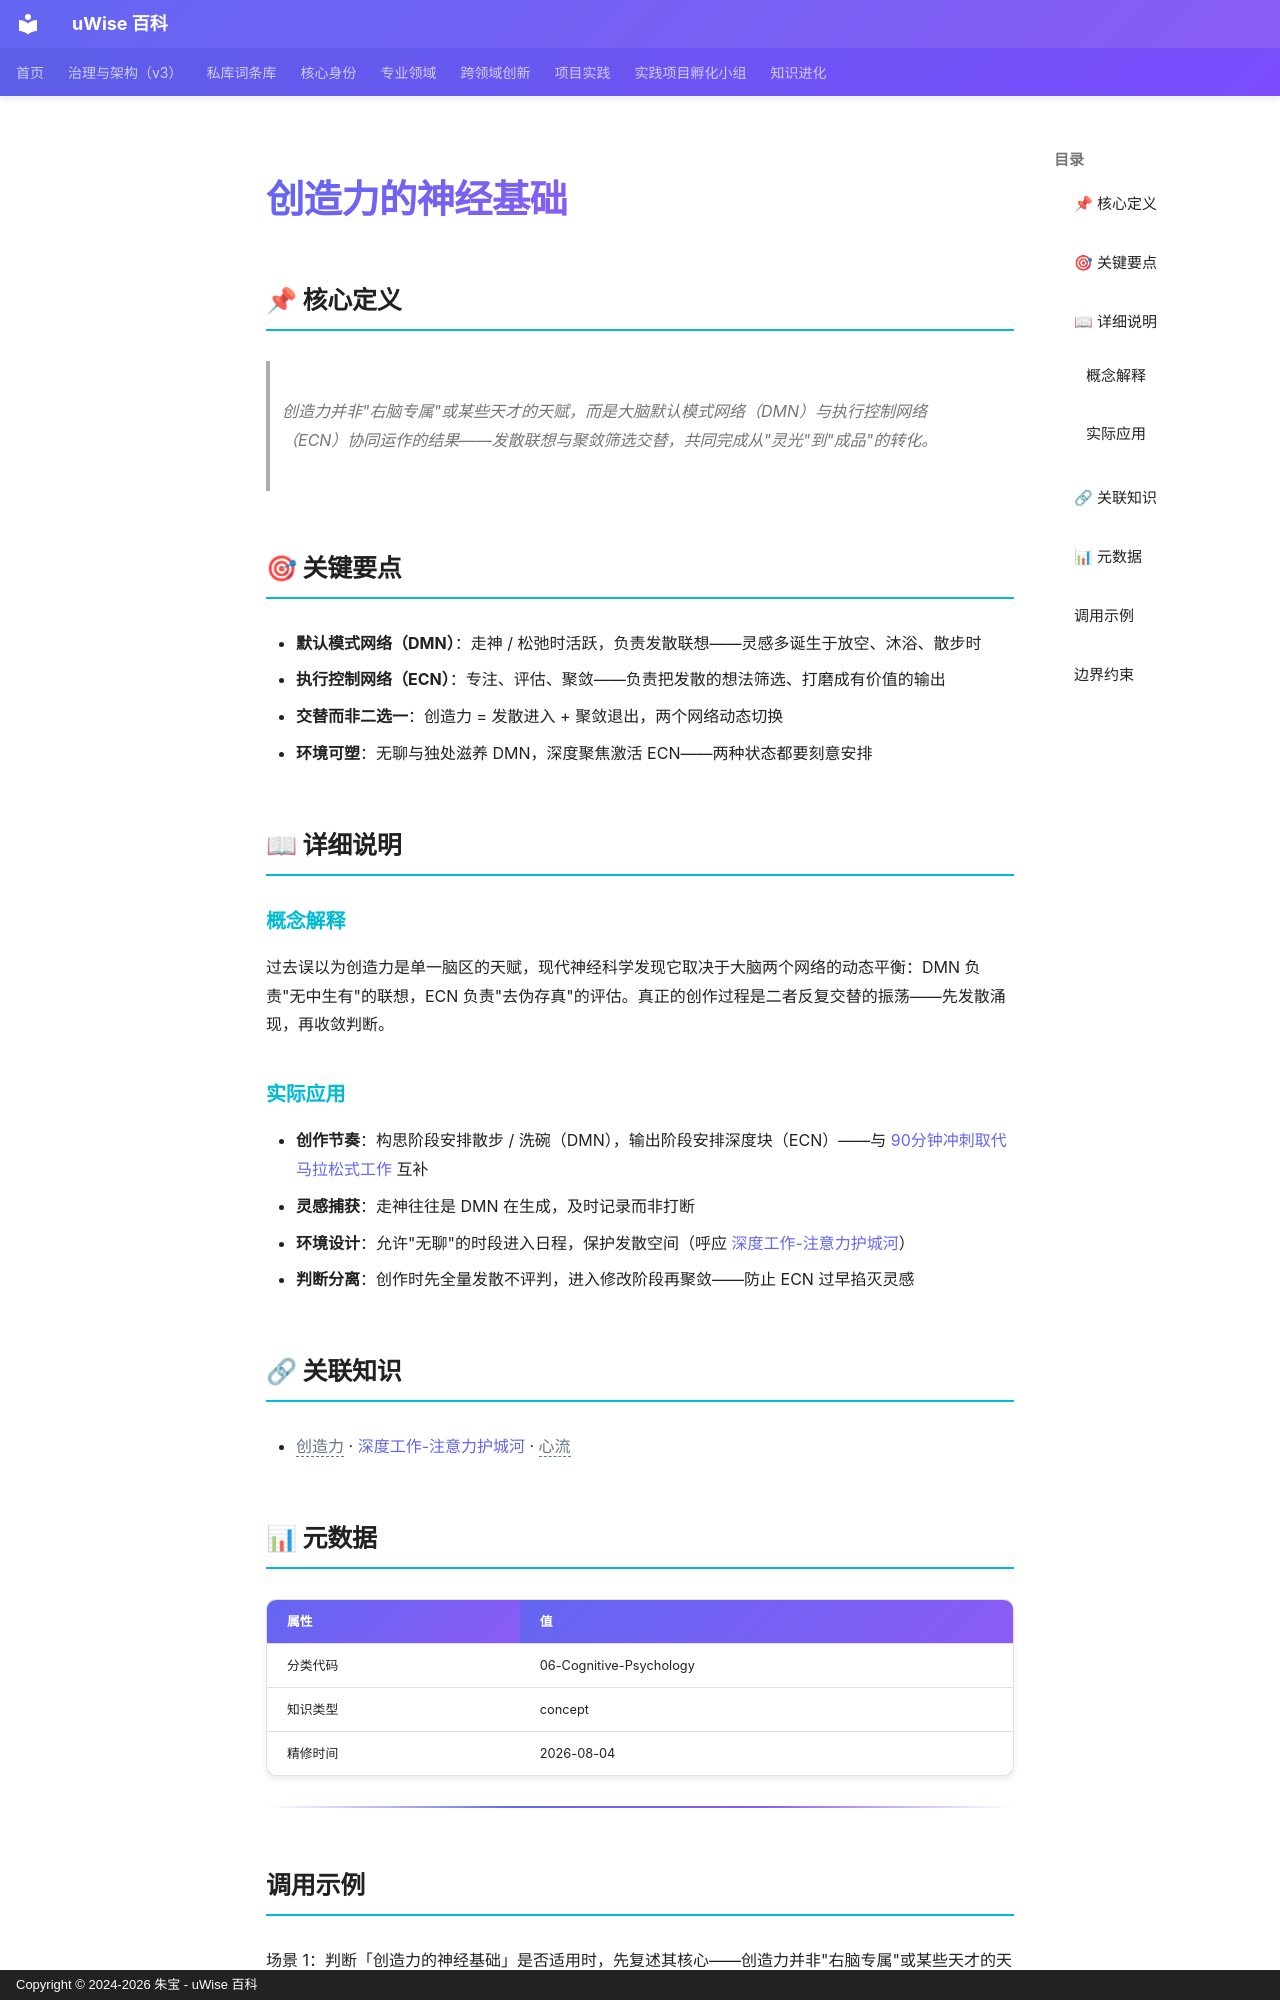

repository: zhubao315/uWise · page: vault-encyclopedia/md-646f34ec/index.html · generator: mkdocs · copyright: Copyright © 2024-2026 朱宝 - uWise 百科

---
title: "创造力的神经基础"
description: "创造力并非\"右脑专属\"或某些天才的天赋，而是大脑默认模式网络（DMN）与执行控制网络（ECN）协同运作的结果——发散联想与聚敛筛选交替，共同完成从\"灵光\"到\"成品\"的转化。"
---

# 创造力的神经基础

## 📌 核心定义

> 创造力并非"右脑专属"或某些天才的天赋，而是大脑默认模式网络（DMN）与执行控制网络（ECN）协同运作的结果——发散联想与聚敛筛选交替，共同完成从"灵光"到"成品"的转化。

## 🎯 关键要点

- **默认模式网络（DMN）**：走神 / 松弛时活跃，负责发散联想——灵感多诞生于放空、沐浴、散步时
- **执行控制网络（ECN）**：专注、评估、聚敛——负责把发散的想法筛选、打磨成有价值的输出
- **交替而非二选一**：创造力 = 发散进入 + 聚敛退出，两个网络动态切换
- **环境可塑**：无聊与独处滋养 DMN，深度聚焦激活 ECN——两种状态都要刻意安排

## 📖 详细说明

### 概念解释
过去误以为创造力是单一脑区的天赋，现代神经科学发现它取决于大脑两个网络的动态平衡：DMN 负责"无中生有"的联想，ECN 负责"去伪存真"的评估。真正的创作过程是二者反复交替的振荡——先发散涌现，再收敛判断。

### 实际应用

- **创作节奏**：构思阶段安排散步 / 洗碗（DMN），输出阶段安排深度块（ECN）——与 [90分钟冲刺取代马拉松式工作](../90-md-20aed0d7/) 互补
- **灵感捕获**：走神往往是 DMN 在生成，及时记录而非打断
- **环境设计**：允许"无聊"的时段进入日程，保护发散空间（呼应 [深度工作-注意力护城河](../md-9b177e14/)）
- **判断分离**：创作时先全量发散不评判，进入修改阶段再聚敛——防止 ECN 过早掐灭灵感

## 🔗 关联知识

- <span class="uw-unresolved" data-target="创造力" title="未解析的双链目标：创造力">创造力</span> · [深度工作-注意力护城河](../md-9b177e14/) · <span class="uw-unresolved" data-target="心流" title="未解析的双链目标：心流">心流</span>

## 📊 元数据

| 属性 | 值 |
|------|-----|
| 分类代码 | 06-Cognitive-Psychology |
| 知识类型 | concept |
| 精修时间 | 2026-08-04 |

---
